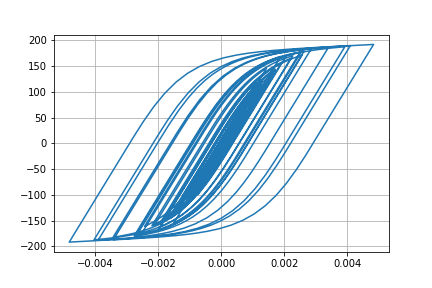

The data file committed next to this chart (first rows):
Desplacment, Force
0.0, 0.0
2.2651695205041432e-07, 0.02265
1.159965727459338e-06, 0.116
3.3228777623144567e-06, 0.3323
7.113684522435252e-06, 0.7114
1.2522251331746203e-05, 1.252
1.912040327895306e-05, 1.912
2.6276647406885836e-05, 2.627
3.340986236421655e-05, 3.341
4.01646724321286e-05, 4.016
4.642229124711432e-05, 4.641
5.2178457096446435e-05, 5.216
5.739449820608114e-05, 5.738
6.193423115667501e-05, 6.191
6.564902852185311e-05, 6.562
6.851242911449853e-05, 6.848
7.07256793955585e-05, 7.069
7.269702237255498e-05, 7.266
7.489702749639389e-05, 7.486
7.766025471385083e-05, 7.762
8.099867299620426e-05, 8.095
8.457902828576174e-05, 8.452
8.781795060698792e-05, 8.775
9.007283086837477e-05, 9
9.079527610432906e-05, 9.072
8.961596033416694e-05, 8.954
8.638786122052884e-05, 8.632
8.114274802450928e-05, 8.107
7.409331180025997e-05, 7.402
6.558656281135178e-05, 6.551
5.60128520063704e-05, 5.594
4.572555066251136e-05, 4.565
3.500156115111134e-05, 3.493
2.4029992196111854e-05, 2.396
1.2905478918895241e-05, 1.283
1.617875005762487e-06, 0.1546
-1.004801929193565e-05, -1.012
-2.2535206002145023e-05, -2.261
-3.6453974164043925e-05, -3.652
-5.241372981717954e-05, -5.247
-7.076485984114719e-05, -7.08
-9.144769234888195e-05, -9.145
-0.000114, -11.39
-0.0001375, -13.74
-0.0001611, -16.08
-0.0001836, -18.31
-0.0002037, -20.3
-0.0002203, -21.94
-0.0002327, -23.16
-0.0002409, -23.96
-0.0002457, -24.43
-0.0002483, -24.69
-0.0002503, -24.88
-0.0002525, -25.1
-0.0002553, -25.38
-0.000259, -25.74
-0.0002635, -26.18
-0.0002689, -26.71
-0.0002754, -27.35
-0.000283, -28.09
... 2,941 more rows
